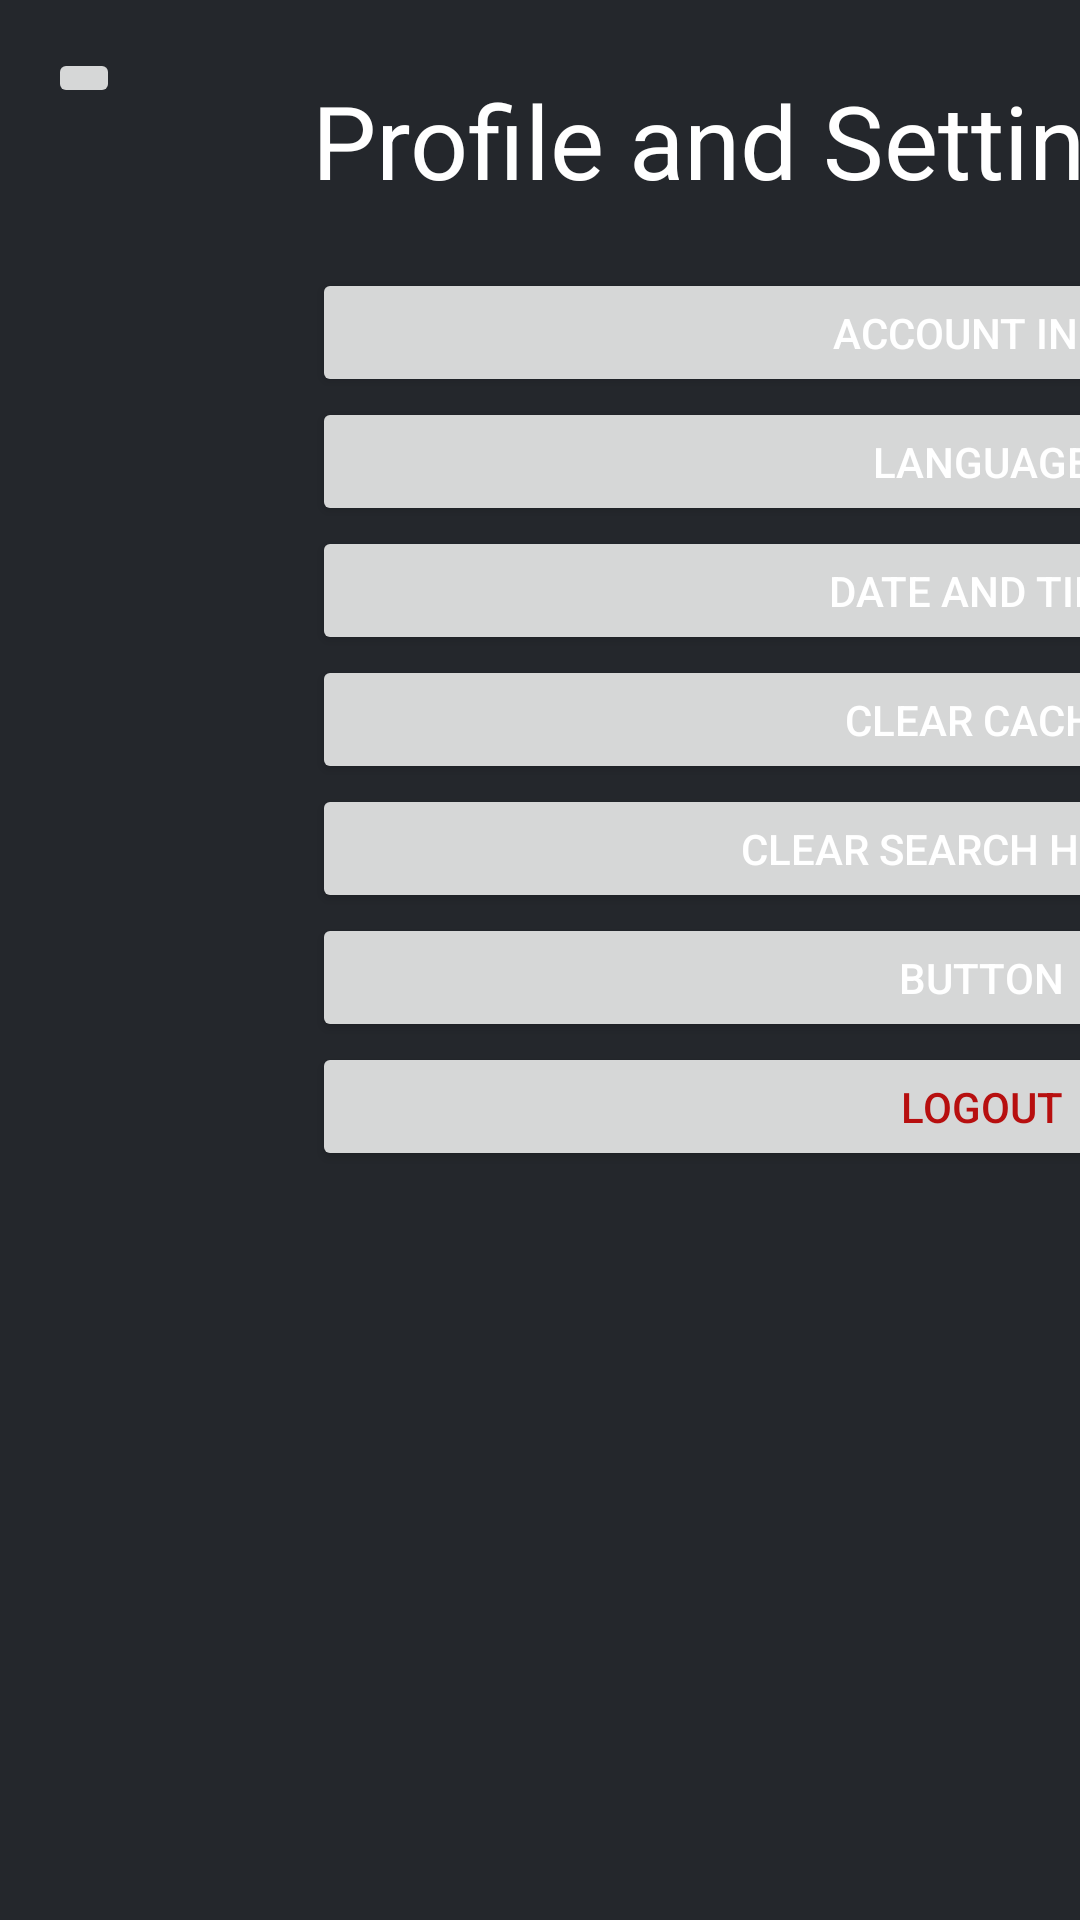

Layout XML and referenced resources for this Android screen:
<!-- AndroidManifest.xml: activity theme AppCompatTheme -->
<!-- res/layout/activity_settings.xml -->
<?xml version="1.0" encoding="utf-8"?>
<androidx.constraintlayout.widget.ConstraintLayout xmlns:android="http://schemas.android.com/apk/res/android"
    xmlns:app="http://schemas.android.com/apk/res-auto"
    xmlns:tools="http://schemas.android.com/tools"
    android:layout_width="match_parent"
    android:layout_height="match_parent">

    <Button
        android:id="@+id/AccountInfoButton"
        android:layout_width="446dp"
        android:layout_height="43dp"
        android:layout_marginStart="104dp"
        android:layout_marginTop="20dp"
        android:text="Account Info"
        app:layout_constraintStart_toStartOf="parent"
        app:layout_constraintTop_toBottomOf="@+id/textView2" />

    <Button
        android:id="@+id/DateTimeButton"
        android:layout_width="446dp"
        android:layout_height="43dp"
        android:layout_marginStart="104dp"
        android:text="Date and Time"
        app:layout_constraintStart_toStartOf="parent"
        app:layout_constraintTop_toBottomOf="@+id/UpdateLanguageButton" />

    <Button
        android:id="@+id/LogoutButton"
        android:layout_width="446dp"
        android:layout_height="43dp"
        android:layout_marginStart="104dp"
        android:text="Logout"
        android:textColor="#B70F0F"
        app:layout_constraintStart_toStartOf="parent"
        app:layout_constraintTop_toBottomOf="@+id/button7" />

    <Button
        android:id="@+id/ClearSearchHistoryButton"
        android:layout_width="446dp"
        android:layout_height="43dp"
        android:layout_marginStart="104dp"
        android:text="Clear Search History"
        app:layout_constraintStart_toStartOf="parent"
        app:layout_constraintTop_toBottomOf="@+id/ClearCacheButton" />

    <Button
        android:id="@+id/button7"
        android:layout_width="446dp"
        android:layout_height="43dp"
        android:layout_marginStart="104dp"
        android:text="Button"
        app:layout_constraintStart_toStartOf="parent"
        app:layout_constraintTop_toBottomOf="@+id/ClearSearchHistoryButton" />

    <Button
        android:id="@+id/ClearCacheButton"
        android:layout_width="446dp"
        android:layout_height="43dp"
        android:layout_marginStart="104dp"
        android:text="Clear Cache"
        app:layout_constraintStart_toStartOf="parent"
        app:layout_constraintTop_toBottomOf="@+id/DateTimeButton" />

    <Button
        android:id="@+id/UpdateLanguageButton"
        android:layout_width="446dp"
        android:layout_height="43dp"
        android:layout_marginStart="104dp"
        android:text="Language"
        app:layout_constraintStart_toStartOf="parent"
        app:layout_constraintTop_toBottomOf="@+id/AccountInfoButton" />

    <TextView
        android:id="@+id/textView2"
        android:layout_width="wrap_content"
        android:layout_height="wrap_content"
        android:layout_marginStart="104dp"
        android:layout_marginTop="24dp"
        android:text="Profile and Settings"
        android:textSize="34sp"
        app:layout_constraintStart_toStartOf="parent"
        app:layout_constraintTop_toTopOf="parent" />

    <ImageButton
        android:id="@+id/BackButton"
        android:layout_width="wrap_content"
        android:layout_height="wrap_content"
        android:layout_marginStart="16dp"
        android:layout_marginTop="16dp"
        app:layout_constraintStart_toStartOf="parent"
        app:layout_constraintTop_toTopOf="parent"
        app:srcCompat="@drawable/back_icon" />
</androidx.constraintlayout.widget.ConstraintLayout>
<!-- resources referenced by this layout -->
<resources>
  <!-- drawable back_icon: jpg bitmap (drawable, 1833 bytes) -->
  <style name="AppCompatTheme" parent="Theme.AppCompat.Light.NoActionBar">
          
          <item name="colorPrimary">@color/colorPrimary</item>
          
          <item name="colorPrimaryDark">@color/colorPrimaryDark</item>
          
          <item name="colorAccent">@color/colorAccent</item>
          
          <item name="android:windowBackground">@color/colorGray</item>
          
          <item name="android:textColor">@color/colorWhite</item>
      </style>
  <color name="colorPrimary">#6ccf3f</color>
  <color name="colorPrimaryDark">#3700B3</color>
  <color name="colorAccent">#03DAC5</color>
  <color name="colorGray">#24272c</color>
  <color name="colorWhite">#FFFFFF</color>
</resources>
